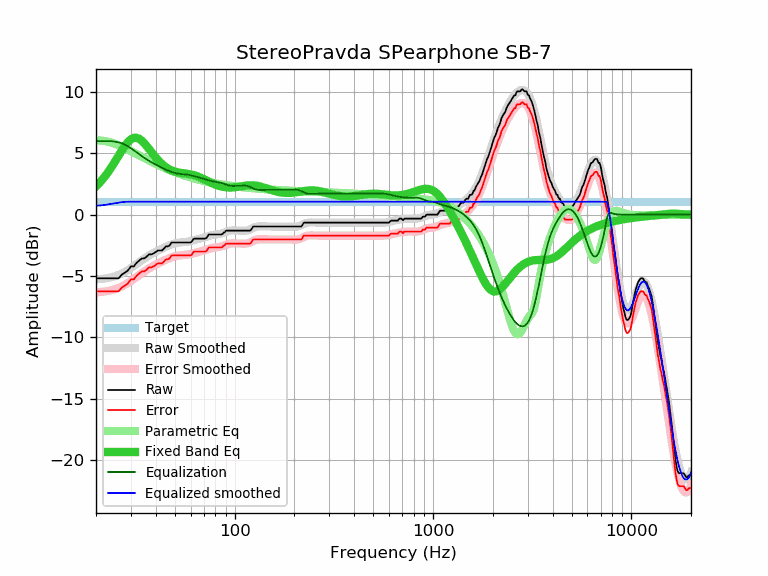

The data file committed next to this chart (first rows):
frequency, raw, error, smoothed, error_smoothed, equalization, parametric_eq, equalized_raw, equalized_smoothed, target
20, -5.19, -6.25, -5.27, -6.32, 6.00, 2.31, 0.81, 0.73, 1.06
21, -5.19, -6.25, -5.25, -6.30, 6.00, 2.66, 0.81, 0.75, 1.06
22, -5.19, -6.25, -5.21, -6.27, 6.00, 3.04, 0.81, 0.79, 1.06
23, -5.19, -6.25, -5.16, -6.22, 6.00, 3.46, 0.81, 0.84, 1.06
24, -5.19, -6.25, -5.10, -6.15, 5.98, 3.90, 0.79, 0.89, 1.06
25, -5.19, -6.25, -5.01, -6.07, 5.95, 4.35, 0.76, 0.93, 1.06
26, -5.19, -6.25, -4.92, -5.97, 5.89, 4.80, 0.70, 0.98, 1.06
27, -4.88, -5.94, -4.80, -5.85, 5.81, 5.23, 0.93, 1.02, 1.06
28, -4.73, -5.79, -4.66, -5.72, 5.71, 5.62, 0.98, 1.04, 1.06
29, -4.54, -5.60, -4.51, -5.57, 5.57, 5.93, 1.03, 1.06, 1.06
30, -4.22, -5.28, -4.36, -5.41, 5.41, 6.15, 1.19, 1.06, 1.06
31, -4.22, -5.28, -4.19, -5.25, 5.25, 6.26, 1.03, 1.06, 1.06
32, -3.94, -5.00, -4.03, -5.09, 5.09, 6.27, 1.15, 1.06, 1.06
33, -3.75, -4.81, -3.87, -4.93, 4.93, 6.19, 1.18, 1.06, 1.06
34, -3.57, -4.63, -3.72, -4.78, 4.78, 6.03, 1.21, 1.06, 1.06
35, -3.57, -4.63, -3.58, -4.64, 4.64, 5.83, 1.07, 1.06, 1.06
36, -3.42, -4.48, -3.45, -4.50, 4.50, 5.59, 1.08, 1.06, 1.06
37, -3.24, -4.30, -3.33, -4.39, 4.39, 5.35, 1.15, 1.06, 1.06
38, -3.24, -4.30, -3.22, -4.28, 4.28, 5.11, 1.04, 1.06, 1.06
39, -3.16, -4.22, -3.12, -4.18, 4.18, 4.88, 1.02, 1.06, 1.06
40, -3.04, -4.10, -3.03, -4.08, 4.08, 4.66, 1.04, 1.06, 1.06
41, -2.92, -3.98, -2.94, -3.99, 3.99, 4.46, 1.07, 1.06, 1.06
42, -2.92, -3.98, -2.85, -3.91, 3.91, 4.29, 0.99, 1.06, 1.06
43, -2.92, -3.98, -2.77, -3.83, 3.83, 4.13, 0.91, 1.06, 1.06
44, -2.77, -3.83, -2.69, -3.75, 3.75, 3.99, 0.98, 1.06, 1.06
45, -2.59, -3.65, -2.62, -3.67, 3.67, 3.87, 1.08, 1.06, 1.06
46, -2.59, -3.65, -2.55, -3.61, 3.61, 3.77, 1.02, 1.06, 1.06
47, -2.51, -3.57, -2.49, -3.54, 3.54, 3.68, 1.03, 1.06, 1.06
48, -2.28, -3.34, -2.43, -3.49, 3.49, 3.61, 1.21, 1.06, 1.06
49, -2.27, -3.33, -2.38, -3.44, 3.44, 3.55, 1.17, 1.06, 1.06
50, -2.27, -3.33, -2.34, -3.40, 3.40, 3.51, 1.13, 1.06, 1.06
51, -2.27, -3.33, -2.31, -3.37, 3.37, 3.47, 1.10, 1.06, 1.06
52, -2.27, -3.33, -2.29, -3.34, 3.34, 3.44, 1.07, 1.06, 1.06
53, -2.27, -3.33, -2.27, -3.33, 3.33, 3.41, 1.06, 1.06, 1.06
54, -2.27, -3.33, -2.26, -3.31, 3.31, 3.39, 1.04, 1.06, 1.06
55, -2.27, -3.33, -2.24, -3.30, 3.30, 3.38, 1.03, 1.06, 1.06
56, -2.27, -3.33, -2.23, -3.29, 3.29, 3.36, 1.02, 1.06, 1.06
57, -2.27, -3.33, -2.22, -3.27, 3.27, 3.34, 1.00, 1.06, 1.06
58, -2.27, -3.33, -2.20, -3.25, 3.25, 3.33, 0.98, 1.06, 1.06
59, -2.27, -3.33, -2.18, -3.23, 3.23, 3.31, 0.96, 1.06, 1.06
60, -2.27, -3.33, -2.15, -3.21, 3.21, 3.29, 0.94, 1.06, 1.06
61, -2.16, -3.22, -2.13, -3.18, 3.18, 3.26, 1.02, 1.06, 1.06
62, -1.98, -3.04, -2.10, -3.15, 3.15, 3.23, 1.17, 1.06, 1.06
63, -1.95, -3.01, -2.07, -3.12, 3.12, 3.20, 1.17, 1.06, 1.06
64, -1.95, -3.01, -2.04, -3.09, 3.09, 3.16, 1.14, 1.06, 1.06
65, -1.95, -3.01, -2.01, -3.06, 3.06, 3.12, 1.11, 1.06, 1.06
66, -1.95, -3.01, -1.98, -3.04, 3.04, 3.08, 1.09, 1.06, 1.06
67, -1.95, -3.01, -1.95, -3.01, 3.01, 3.03, 1.06, 1.06, 1.06
68, -1.95, -3.01, -1.92, -2.98, 2.98, 2.99, 1.03, 1.06, 1.06
69, -1.95, -3.01, -1.89, -2.95, 2.95, 2.94, 1.00, 1.06, 1.06
70, -1.95, -3.01, -1.86, -2.92, 2.92, 2.89, 0.97, 1.06, 1.06
71, -1.95, -3.01, -1.83, -2.89, 2.89, 2.84, 0.94, 1.06, 1.06
72, -1.91, -2.97, -1.80, -2.85, 2.85, 2.79, 0.94, 1.06, 1.06
73, -1.76, -2.82, -1.77, -2.82, 2.82, 2.74, 1.06, 1.06, 1.06
74, -1.62, -2.68, -1.74, -2.79, 2.79, 2.69, 1.17, 1.06, 1.06
75, -1.62, -2.68, -1.71, -2.77, 2.77, 2.64, 1.15, 1.06, 1.06
76, -1.62, -2.68, -1.69, -2.74, 2.74, 2.60, 1.12, 1.06, 1.06
77, -1.62, -2.68, -1.67, -2.72, 2.72, 2.56, 1.10, 1.06, 1.06
78, -1.62, -2.68, -1.65, -2.71, 2.71, 2.52, 1.09, 1.06, 1.06
79, -1.62, -2.68, -1.64, -2.69, 2.69, 2.48, 1.07, 1.06, 1.06
... 553 more rows
